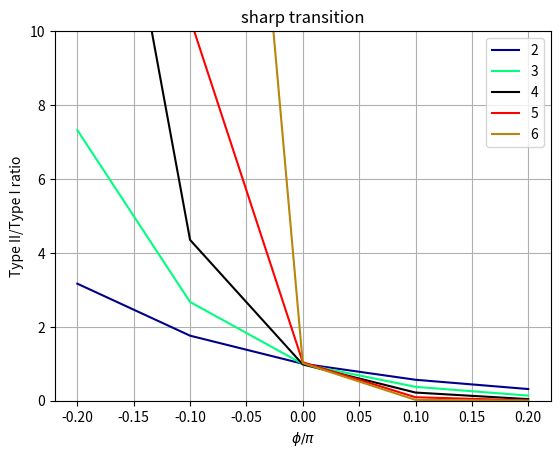

Reproduce this figure in Python.
#!/usr/bin/env python3
# -*- coding: utf-8 -*-
"""
Created on Mon Oct 24 21:56:47 2022

@author: uorugant
"""
import sys
import pandas as pd
import numpy as np
import matplotlib.pyplot as plt

def main():
    print("-------")
    # ~/junk/oshanker/oshanker/oldriemann/data/gzetaE12/zerosE12.csv
    data =  [
            [2 , 2.268576, 1.504897, 0.999090, 0.663992, 0.441400 , ],
            [3 , 3.624520, 1.896329, 0.998864, 0.526210, 0.274796 , ],
            [4 , 5.588850, 2.367189, 1.001220, 0.426549, 0.178314 , ],
            [5 , 8.849518, 2.923269, 1.011907, 0.343228, 0.115100 , ],
            [6 , 14.373004, 3.728921, 1.008597, 0.266224, 0.070801 , ],
            [7 , 23.961623, 4.721631, 0.974761, 0.205256, 0.041497 , ],
            [8 , 51.790514, 6.714706, 0.983726, 0.149338, 0.018210 , ],
            [9 , 116.632353, 10.129730, 0.975052, 0.103749, 0.008631 , ],
            [10 , 361.615385, 13.306122, 0.949264, 0.057506, 0.004515 , ],
            [11 , 1397.000000, 34.533333, 1.027888, 0.041000, 0.001084 , ],
        ]
    dataE12 =  [
            [2, 3.167, 1.760, 1.000, 0.567, 0.316], 
            [3, 7.323, 2.672, 0.993, 0.376, 0.138], 
            [4, 20.958, 4.352, 0.982, 0.221, 0.043], 
            [5, 170.829, 10.344, 1.041, 0.094, 0.008], 
            [6, 1409.500, 35.516, 1.016, 0.023, 0.001], 
        ]
    x = np.arange(-0.2, 0.3, 0.1)
    df = pd.DataFrame(dataE12)
    #df = df.T
    df.drop(df.columns[0], axis=1, inplace=True)
    print(df)
    plt.figure()
    # https://rowannicholls.github.io/python/graphs/symbols_linestyles_colours.html
    plt.plot(x, df.iloc[0], 
             linestyle='-',
             color='darkblue',
             #marker='o',
             label="2")
    plt.plot(x, df.iloc[1], 
             linestyle='-',
             color='springgreen',
             #marker='v',
             label="3")
    plt.plot(x, df.iloc[2], 
             linestyle='-',
             color='black',
             #marker='o',
             label="4")
    plt.plot(x, df.iloc[3], 
             linestyle='-',
             color='red',
             #marker='o',
             label="5")
    plt.plot(x, df.iloc[4], 
             linestyle='-',
             color='darkgoldenrod',
             #marker='v',
             label="6")
    """
    plt.plot(x, df.iloc[5], 
             linestyle='-',
             color='black',
             #marker='o',
             label="7")
    plt.plot(x, df.iloc[6], 
             linestyle='-',
             color='darkblue',
             #marker='^',
             label="8")
    plt.plot(x, df.iloc[7], 
             linestyle='-',
             color='darkgoldenrod',
             #marker='+',
             label="9")
    plt.plot(x, df.iloc[8], 
             linestyle='-',
             color='red',
             #marker='^',
             label="10")
    plt.plot(x, df.iloc[9], 
             linestyle='-',
             color='darkgoldenrod',
             #marker='+',
             label="11")
    """
    plt.grid(True)
    plt.xlabel(r'$\phi/\pi$')
    plt.ylabel('Type II/Type I ratio')
    plt.ylim([0, 10])

    plt.title('sharp transition')
    plt.legend()
    plt.show()


if __name__   == '__main__':
     main()